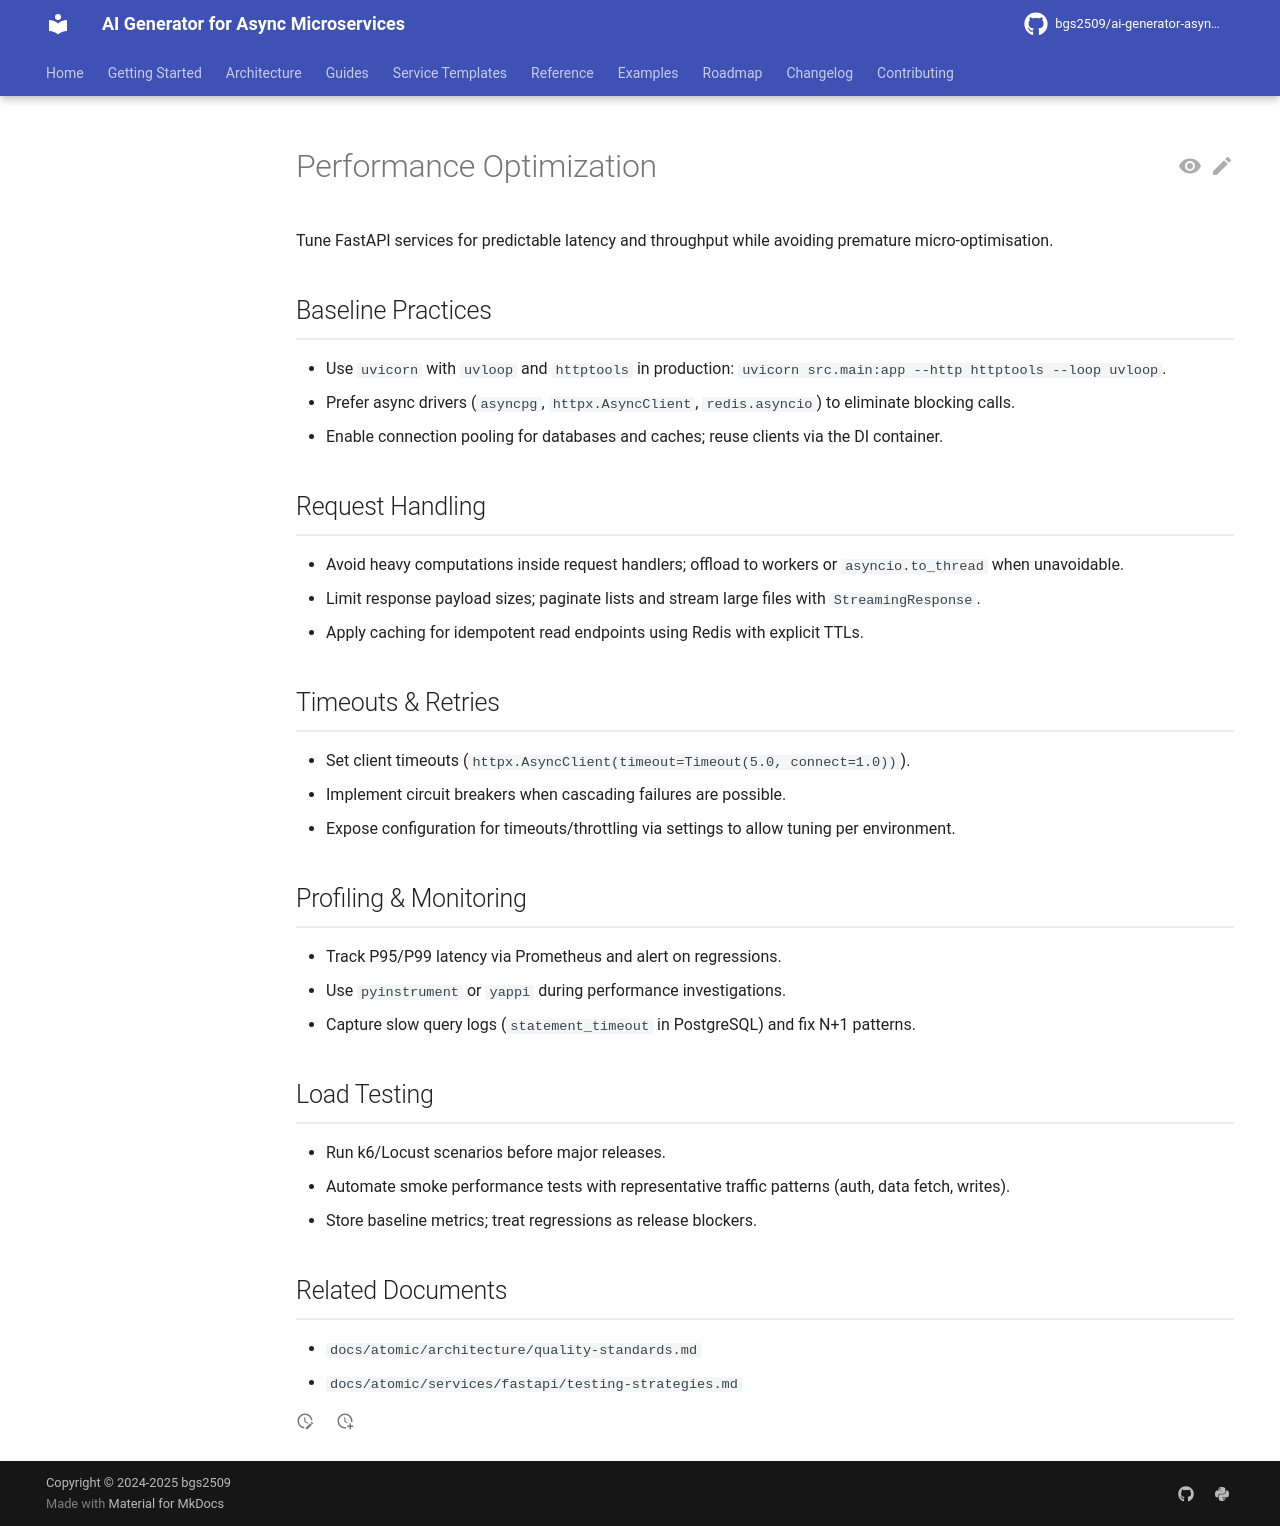

repository: bgs2509/ai-generator-asyncmicroservices · page: atomic/services/fastapi/performance-optimization/index.html · generator: mkdocs

# Performance Optimization

Tune FastAPI services for predictable latency and throughput while avoiding premature micro-optimisation.

## Baseline Practices

- Use `uvicorn` with `uvloop` and `httptools` in production: `uvicorn src.main:app --http httptools --loop uvloop`.
- Prefer async drivers (`asyncpg`, `httpx.AsyncClient`, `redis.asyncio`) to eliminate blocking calls.
- Enable connection pooling for databases and caches; reuse clients via the DI container.

## Request Handling

- Avoid heavy computations inside request handlers; offload to workers or `asyncio.to_thread` when unavoidable.
- Limit response payload sizes; paginate lists and stream large files with `StreamingResponse`.
- Apply caching for idempotent read endpoints using Redis with explicit TTLs.

## Timeouts & Retries

- Set client timeouts (`httpx.AsyncClient(timeout=Timeout(5.0, connect=1.0))`).
- Implement circuit breakers when cascading failures are possible.
- Expose configuration for timeouts/throttling via settings to allow tuning per environment.

## Profiling & Monitoring

- Track P95/P99 latency via Prometheus and alert on regressions.
- Use `pyinstrument` or `yappi` during performance investigations.
- Capture slow query logs (`statement_timeout` in PostgreSQL) and fix N+1 patterns.

## Load Testing

- Run k6/Locust scenarios before major releases.
- Automate smoke performance tests with representative traffic patterns (auth, data fetch, writes).
- Store baseline metrics; treat regressions as release blockers.

## Related Documents

- `docs/atomic/architecture/quality-standards.md`
- `docs/atomic/services/fastapi/testing-strategies.md`
